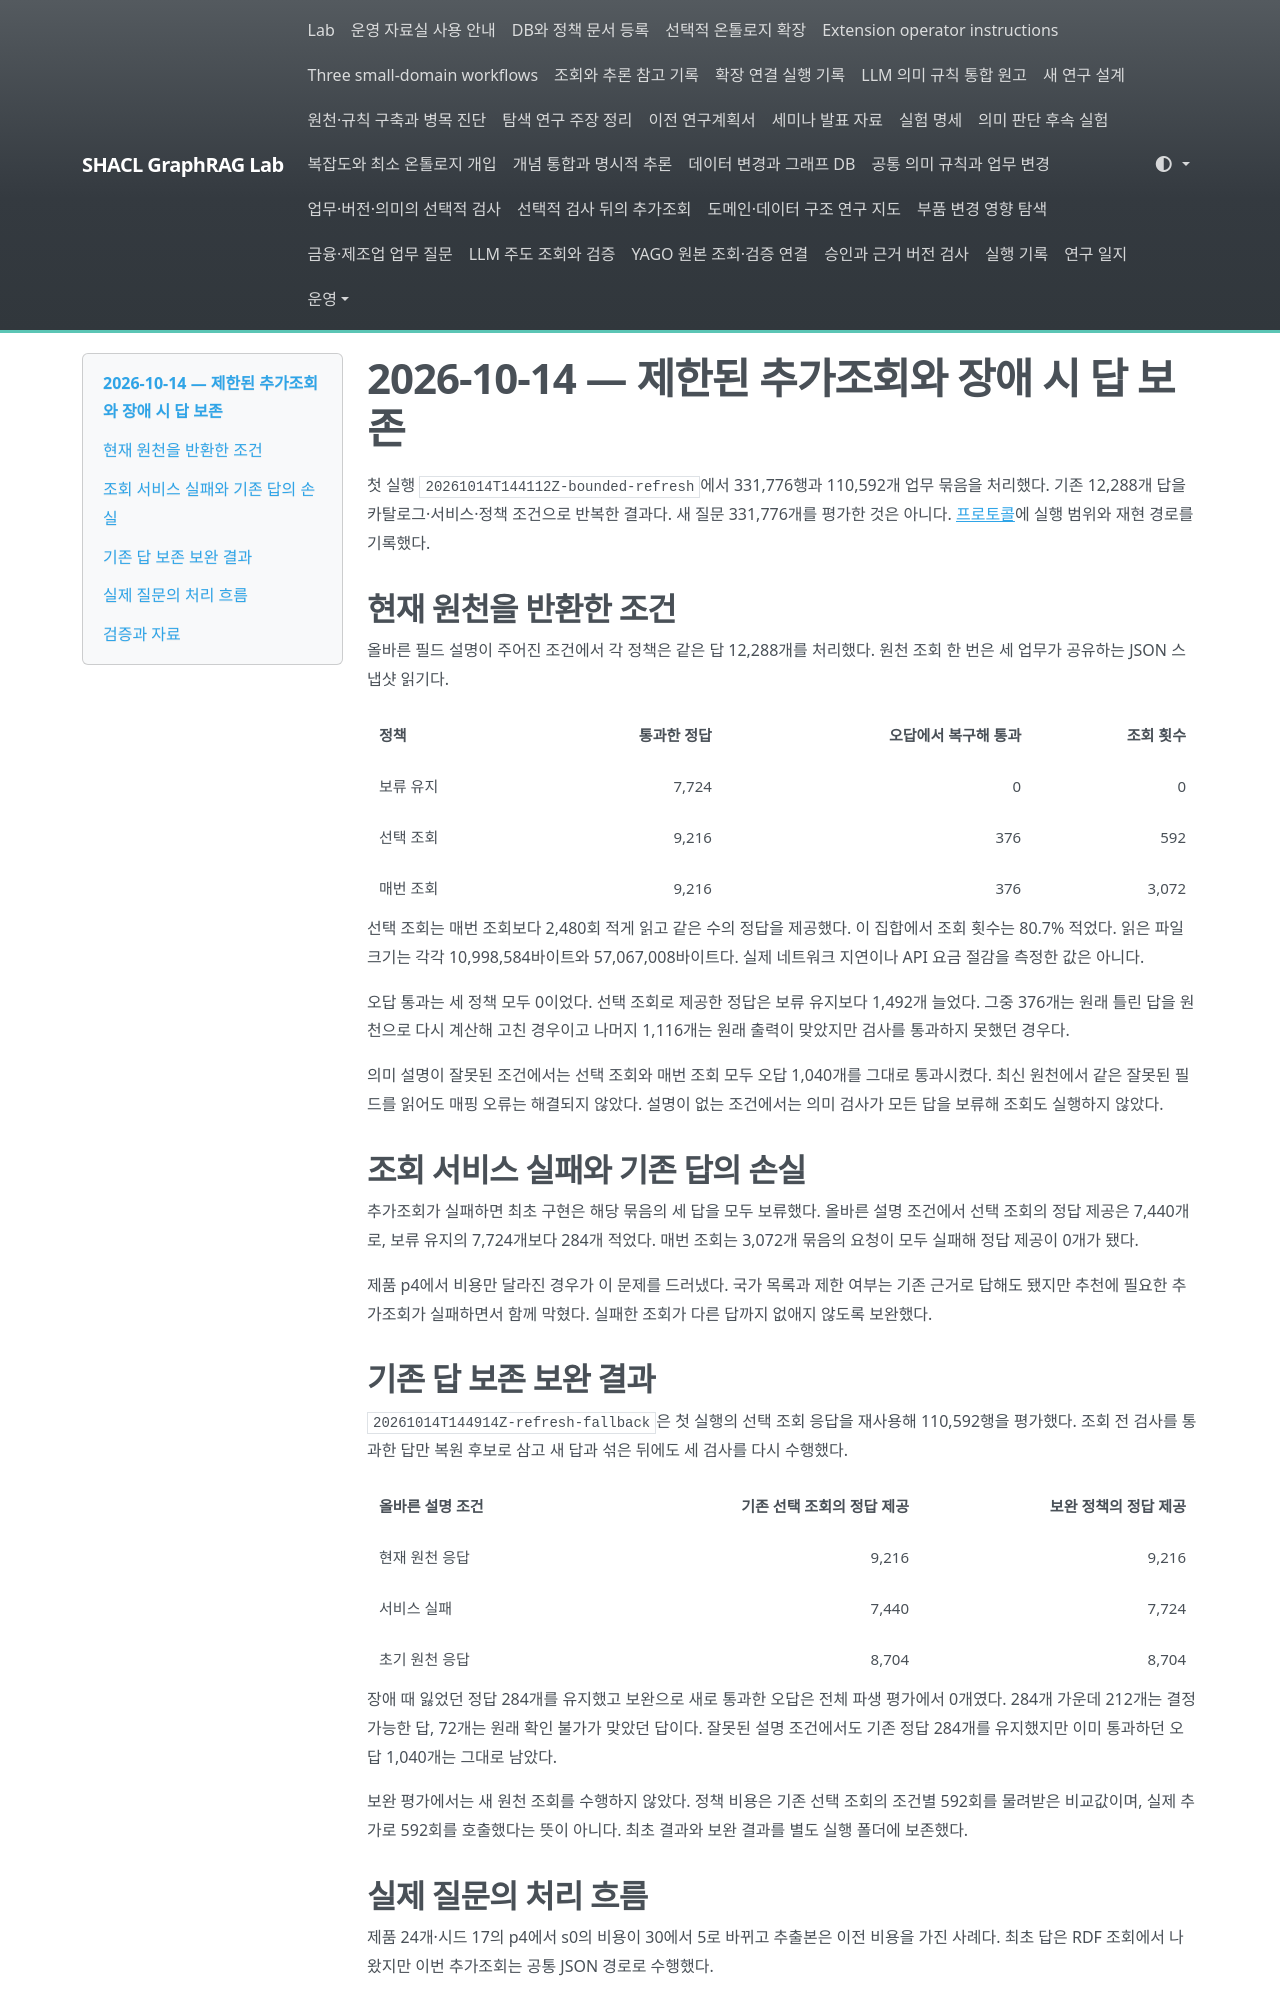

repository: shinysong/shacl-graphrag · page: experiments/records/20261014-bounded-refresh/index.html · generator: mkdocs

# 2026-10-14 — 제한된 추가조회와 장애 시 답 보존

첫 실행 `20261014T144112Z-bounded-refresh`에서 331,776행과 110,592개 업무 묶음을 처리했다. 기존 12,288개 답을 카탈로그·서비스·정책 조건으로 반복한 결과다. 새 질문 331,776개를 평가한 것은 아니다. [프로토콜](../bounded-refresh-study.md)에 실행 범위와 재현 경로를 기록했다.

## 현재 원천을 반환한 조건

올바른 필드 설명이 주어진 조건에서 각 정책은 같은 답 12,288개를 처리했다. 원천 조회 한 번은 세 업무가 공유하는 JSON 스냅샷 읽기다.

| 정책 | 통과한 정답 | 오답에서 복구해 통과 | 조회 횟수 |
| --- | ---: | ---: | ---: |
| 보류 유지 | 7,724 | 0 | 0 |
| 선택 조회 | 9,216 | 376 | 592 |
| 매번 조회 | 9,216 | 376 | 3,072 |

선택 조회는 매번 조회보다 2,480회 적게 읽고 같은 수의 정답을 제공했다. 이 집합에서 조회 횟수는 80.7% 적었다. 읽은 파일 크기는 각각 10,998,584바이트와 57,067,008바이트다. 실제 네트워크 지연이나 API 요금 절감을 측정한 값은 아니다.

오답 통과는 세 정책 모두 0이었다. 선택 조회로 제공한 정답은 보류 유지보다 1,492개 늘었다. 그중 376개는 원래 틀린 답을 원천으로 다시 계산해 고친 경우이고 나머지 1,116개는 원래 출력이 맞았지만 검사를 통과하지 못했던 경우다.

의미 설명이 잘못된 조건에서는 선택 조회와 매번 조회 모두 오답 1,040개를 그대로 통과시켰다. 최신 원천에서 같은 잘못된 필드를 읽어도 매핑 오류는 해결되지 않았다. 설명이 없는 조건에서는 의미 검사가 모든 답을 보류해 조회도 실행하지 않았다.

## 조회 서비스 실패와 기존 답의 손실

추가조회가 실패하면 최초 구현은 해당 묶음의 세 답을 모두 보류했다. 올바른 설명 조건에서 선택 조회의 정답 제공은 7,440개로, 보류 유지의 7,724개보다 284개 적었다. 매번 조회는 3,072개 묶음의 요청이 모두 실패해 정답 제공이 0개가 됐다.

제품 p4에서 비용만 달라진 경우가 이 문제를 드러냈다. 국가 목록과 제한 여부는 기존 근거로 답해도 됐지만 추천에 필요한 추가조회가 실패하면서 함께 막혔다. 실패한 조회가 다른 답까지 없애지 않도록 보완했다.

## 기존 답 보존 보완 결과

`20261014T144914Z-refresh-fallback`은 첫 실행의 선택 조회 응답을 재사용해 110,592행을 평가했다. 조회 전 검사를 통과한 답만 복원 후보로 삼고 새 답과 섞은 뒤에도 세 검사를 다시 수행했다.

| 올바른 설명 조건 | 기존 선택 조회의 정답 제공 | 보완 정책의 정답 제공 |
| --- | ---: | ---: |
| 현재 원천 응답 | 9,216 | 9,216 |
| 서비스 실패 | 7,440 | 7,724 |
| 초기 원천 응답 | 8,704 | 8,704 |

장애 때 잃었던 정답 284개를 유지했고 보완으로 새로 통과한 오답은 전체 파생 평가에서 0개였다. 284개 가운데 212개는 결정 가능한 답, 72개는 원래 확인 불가가 맞았던 답이다. 잘못된 설명 조건에서도 기존 정답 284개를 유지했지만 이미 통과하던 오답 1,040개는 그대로 남았다.

보완 평가에서는 새 원천 조회를 수행하지 않았다. 정책 비용은 기존 선택 조회의 조건별 592회를 물려받은 비교값이며, 실제 추가로 592회를 호출했다는 뜻이 아니다. 최초 결과와 보완 결과를 별도 실행 폴더에 보존했다.
